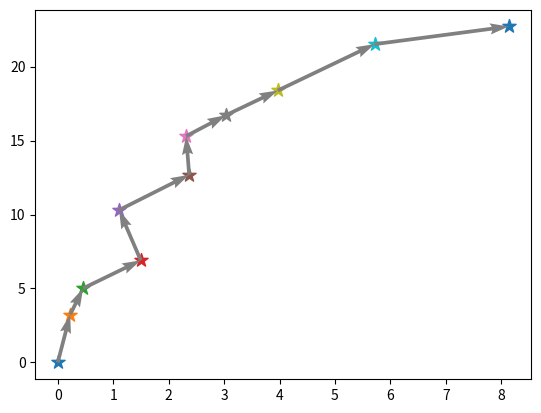

Reproduce this figure in Python.
# -*- coding: utf-8 -*-
import numpy as np
import matplotlib.pyplot as plt

LOOP_INTERVAL = 0.2 # 200ms
MU    = 0
SIGMA = 1

X = 0
Y = 1

if __name__ == '__main__':
    init_pose = np.array([0, 0], dtype=float)
    prev_pose = init_pose
    curr_pose = np.array([0.0, 0.0], dtype=float)

    V = np.array([1, 2])

    # 初期値をプロット
    plt.scatter(curr_pose[0], curr_pose[1], marker="*", s=100)

    for i in range(10):
        noise = np.random.normal(MU, SIGMA, (1, 2))[0]

        delta_trans = np.array([V[X] + noise[X], V[Y] + noise[Y]])

        curr_pose[0] = prev_pose[0] + delta_trans[0]
        curr_pose[1] = prev_pose[1] + delta_trans[1]

        plt.scatter(curr_pose[0], curr_pose[1], marker="*", s=100)
        plt.quiver(prev_pose[0],  prev_pose[1], delta_trans[0], delta_trans[1], angles="xy", scale_units="xy", scale=1, color="gray",label="guess robot motion")

        prev_pose  = np.array([curr_pose[0], curr_pose[1]], dtype=float)

        plt.pause(LOOP_INTERVAL)